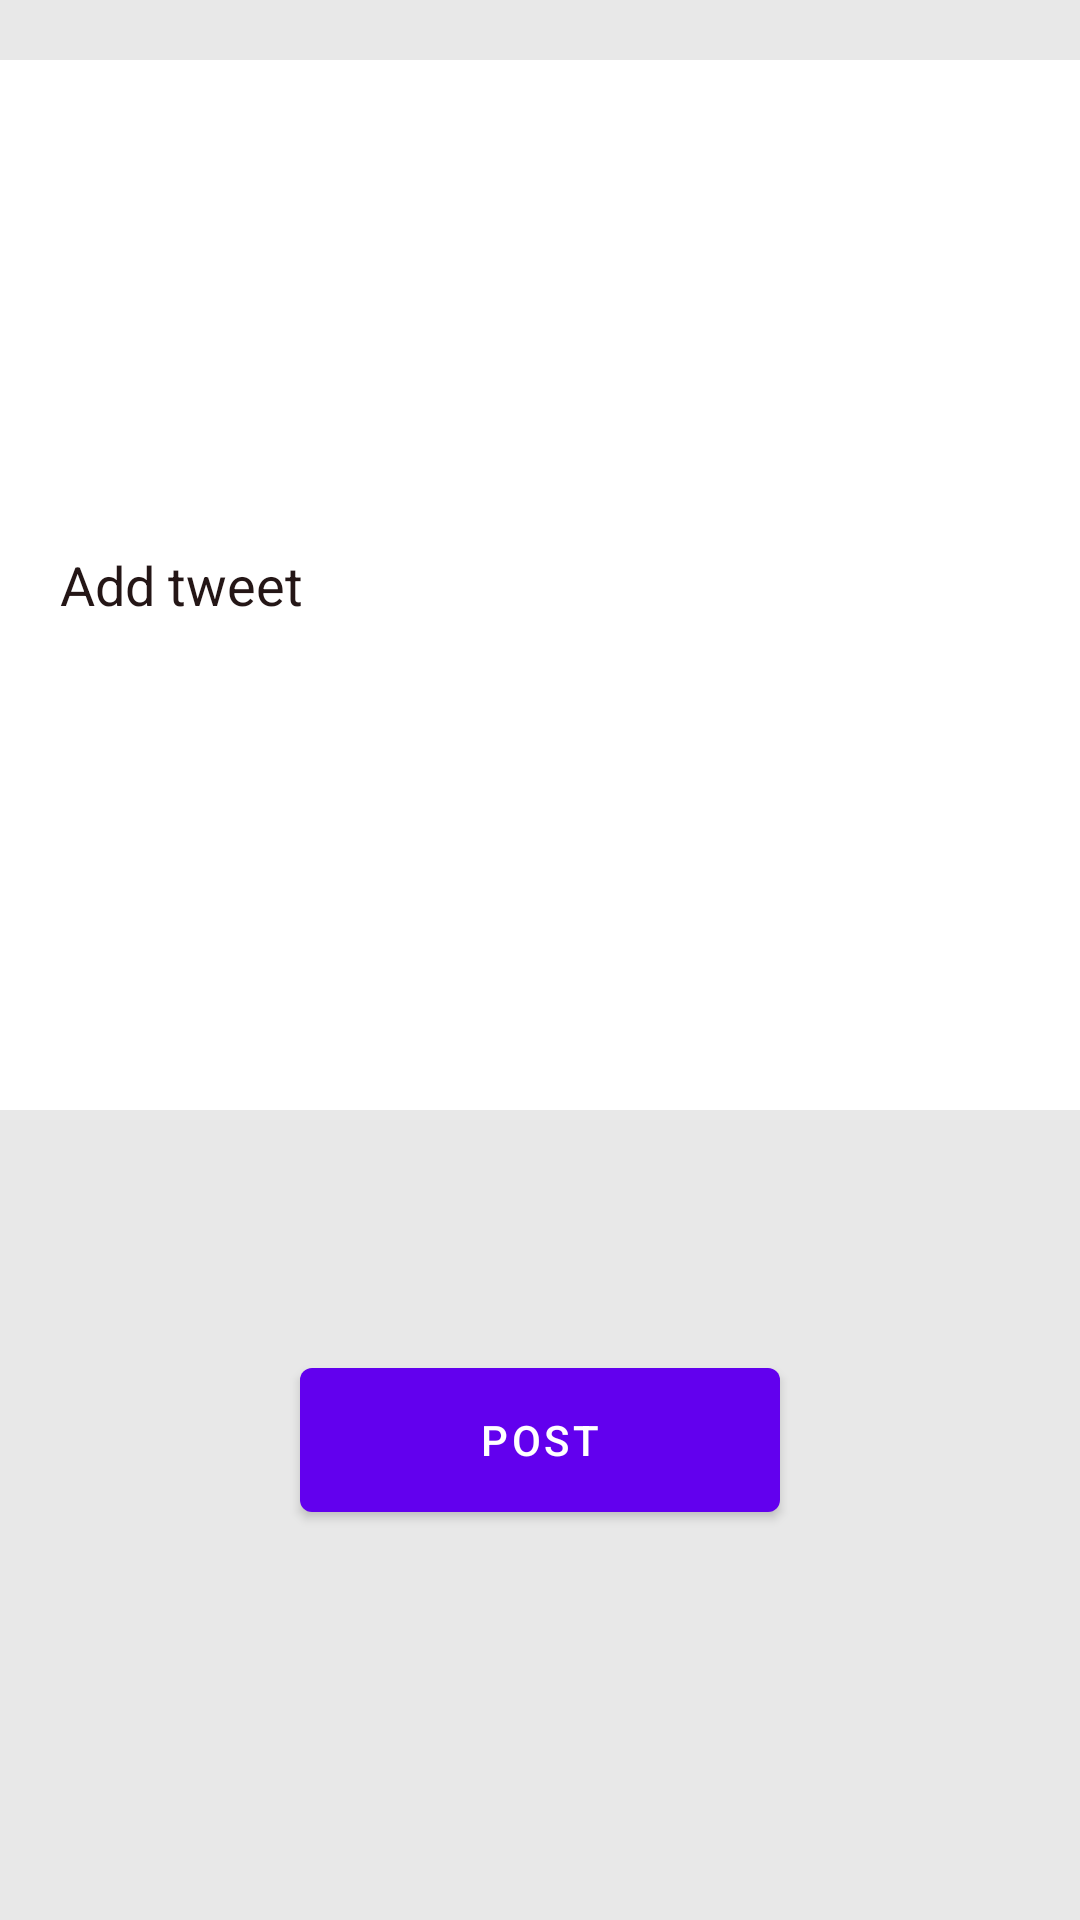

Reconstruct the res/layout file that produces this screen, plus the resources it refers to.
<!-- AndroidManifest.xml: application theme Theme.Brochill_Assignment -->
<!-- res/layout/activity_tweet_screen.xml -->
<?xml version="1.0" encoding="utf-8"?>
<LinearLayout xmlns:android="http://schemas.android.com/apk/res/android"
    xmlns:app="http://schemas.android.com/apk/res-auto"
    xmlns:tools="http://schemas.android.com/tools"
    android:layout_width="match_parent"
    android:layout_height="match_parent"
    android:orientation="vertical"
    android:background="#E8E8E8"
    tools:context=".TweetScreenActivity">


    <EditText
        android:id="@+id/etTweet"
        android:layout_width="360dp"
        android:layout_height="350dp"
        android:layout_gravity="center"
        android:layout_marginTop="40dp"
        android:layout_margin="20dp"
        android:padding="20dp"
        android:textColorHint="#241616"
        android:background="@color/white"
        android:hint="Add tweet"
        android:inputType="textMultiLine"
        android:textColor="@color/black" />

    <com.google.android.material.button.MaterialButton
        android:id="@+id/btn_tweet"
        android:layout_width="160dp"
        android:layout_height="60dp"
        android:textColor="@color/white"
        android:text="Post"
        android:layout_gravity="center"
        android:layout_marginTop="60dp"/>


</LinearLayout>
<!-- resources referenced by this layout -->
<resources>
  <style name="Theme.Brochill_Assignment" parent="Theme.MaterialComponents.DayNight.DarkActionBar">
          
          <item name="colorPrimary">@color/purple_500</item>
          <item name="colorPrimaryVariant">@color/purple_700</item>
          <item name="colorOnPrimary">@color/white</item>
          
          <item name="colorSecondary">@color/teal_200</item>
          <item name="colorSecondaryVariant">@color/teal_700</item>
          <item name="colorOnSecondary">@color/black</item>
          
          <item name="android:statusBarColor" tools:targetApi="l">?attr/colorPrimaryVariant</item>
          
      </style>
  <!-- not gathered from this repository: default colours our renderer supplied (Android Studio template values) -->
  <color name="purple_500">#FF6200EE</color>
  <color name="purple_700">#FF3700B3</color>
  <color name="teal_200">#FF03DAC5</color>
  <color name="teal_700">#FF018786</color>
  <color name="black">#FF000000</color>
  <color name="white">#FFFFFFFF</color>
</resources>
